4-way image classification set "spectrograms_split" from GitHub (yildiramdsa/sleep_apnea_classification_via_eeg_spectrograms_and_deep_learning); label vocabulary: mild, moderate, normal, severe.

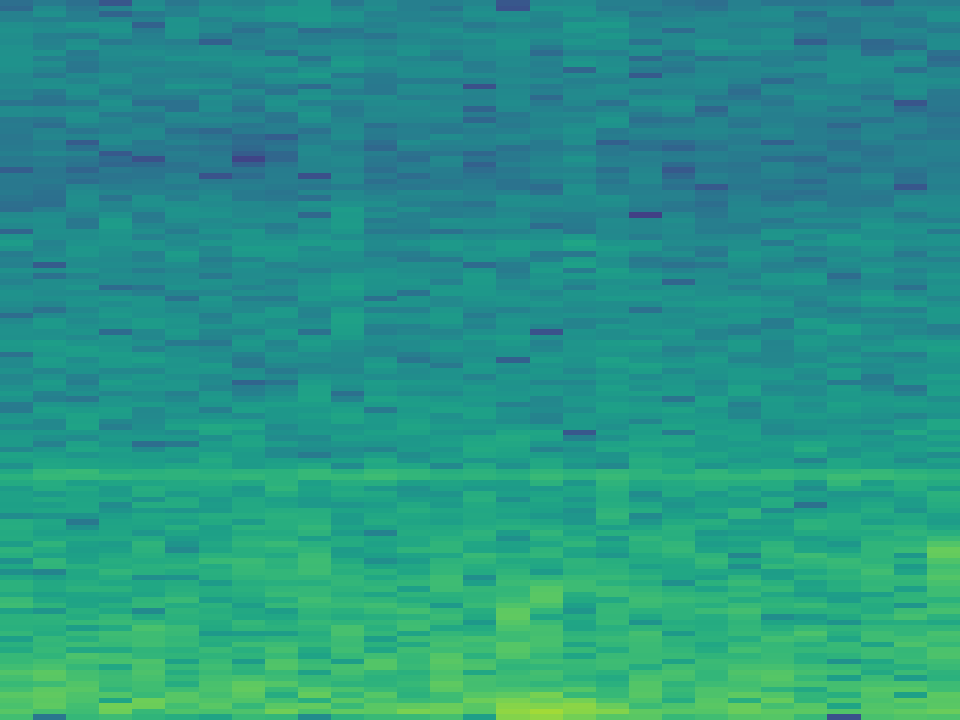
Label: normal

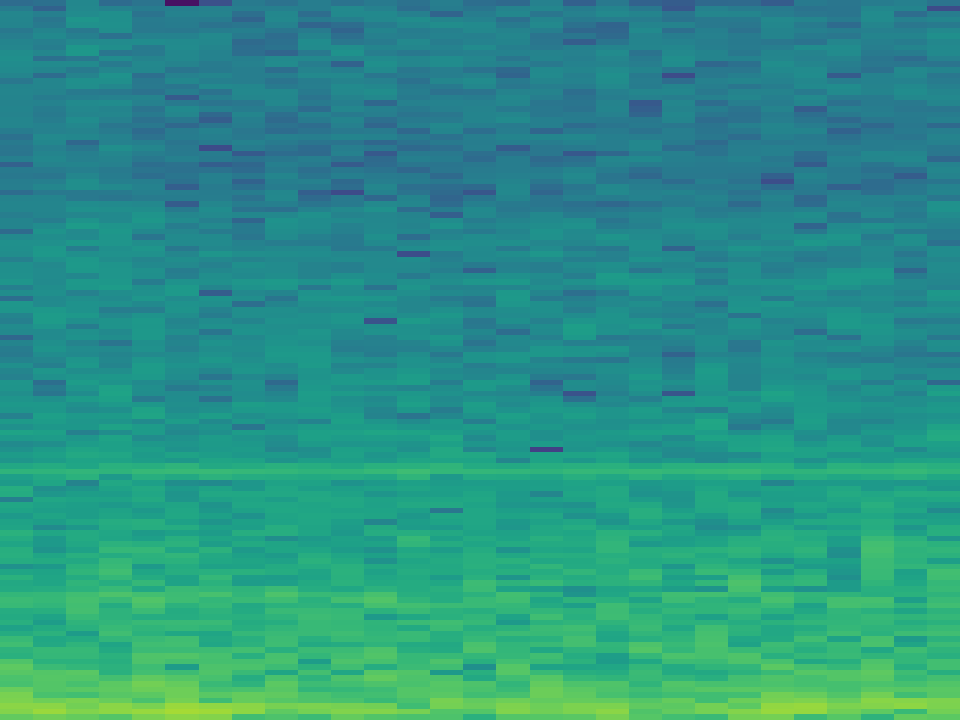
Label: normal

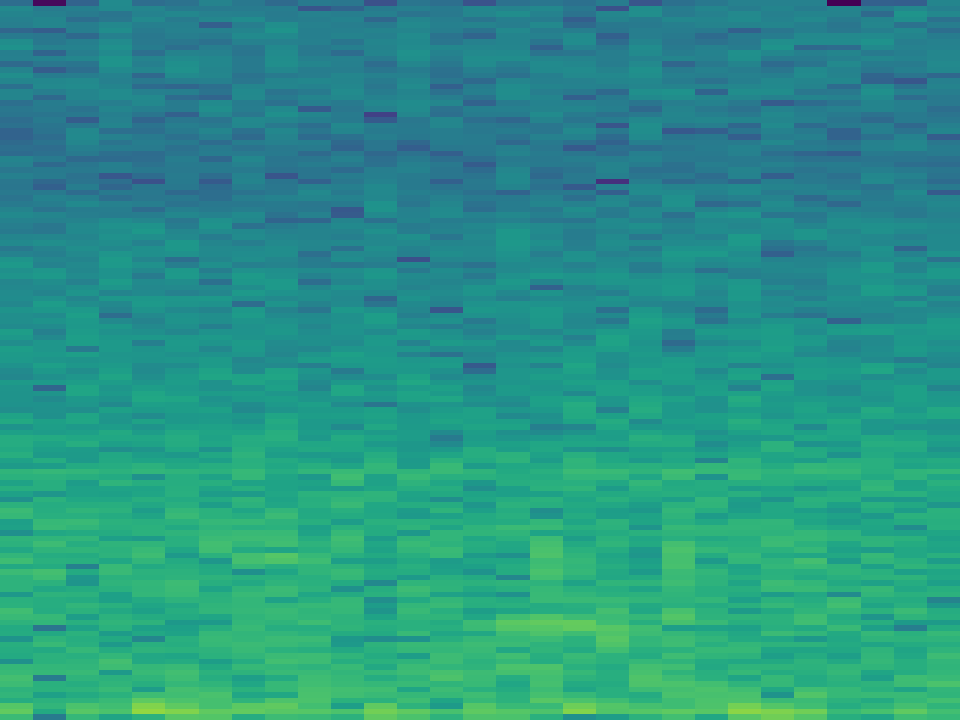
Label: mild

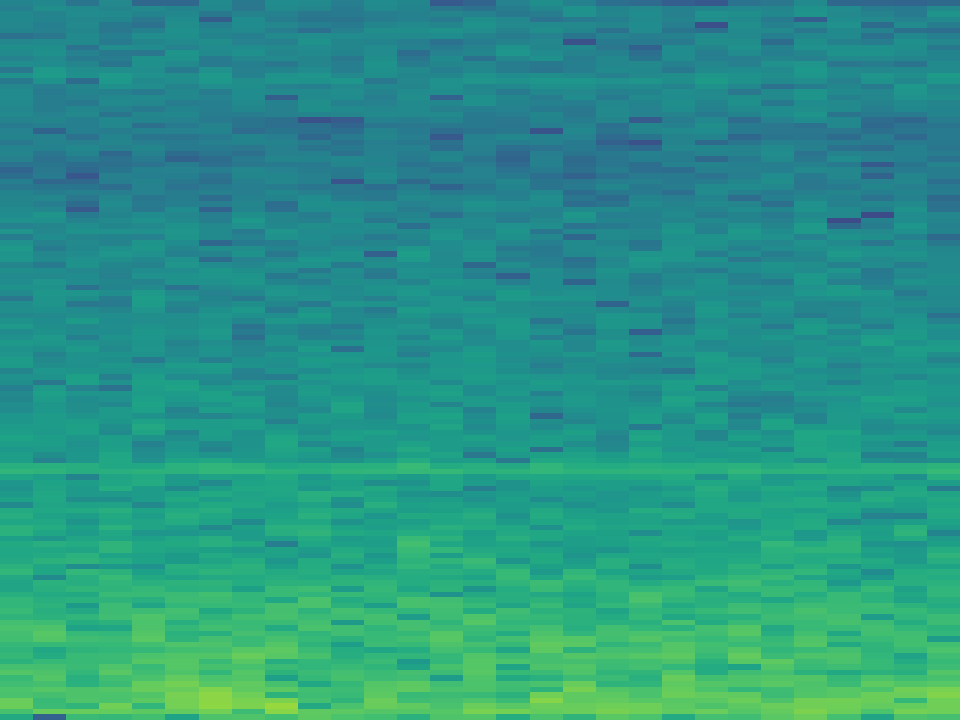
Label: severe

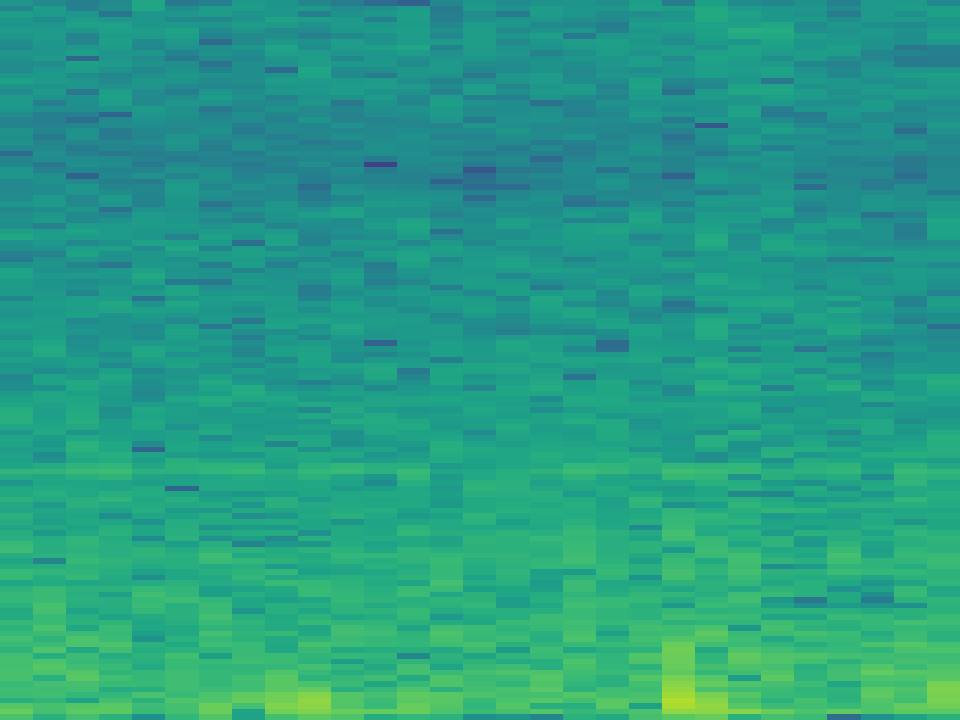
Label: moderate

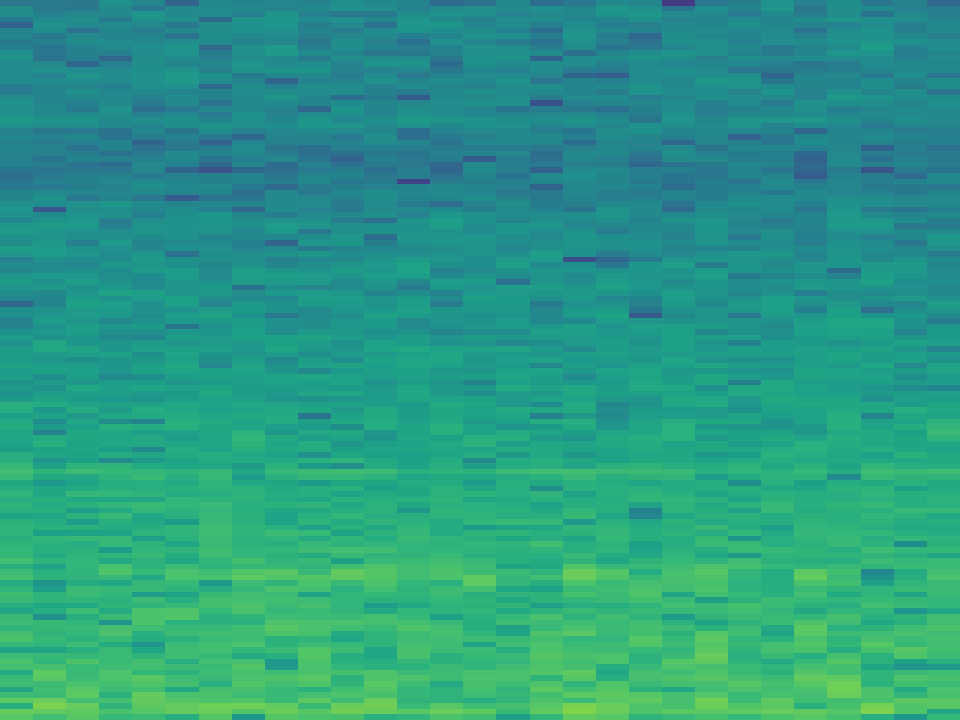
Label: mild
